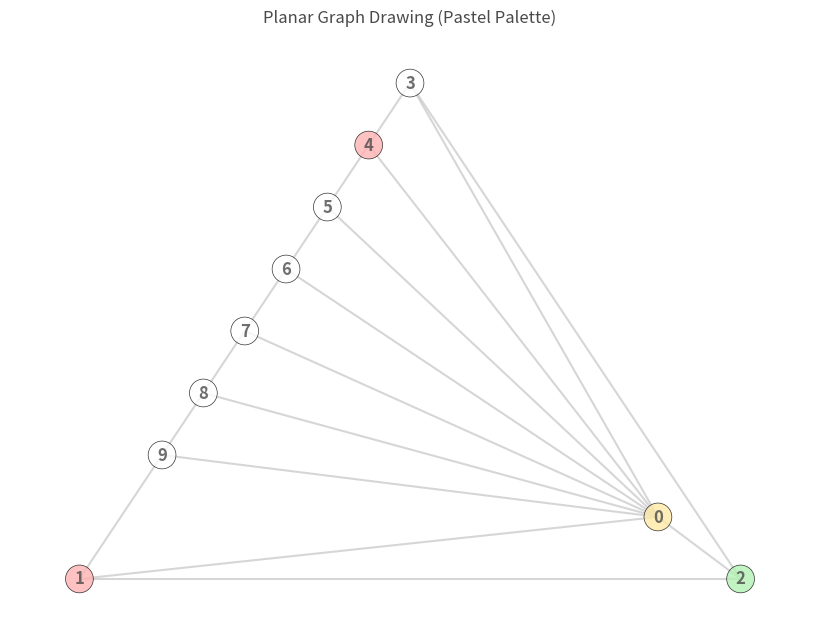

This figure's Python source:
import matplotlib.pyplot as plt
import networkx as nx
import random, copy


# can specity "planar" or "spring"
# if other is specified, will use "planar"
# "planar" is guaranteed to not have crossing edges, but it can
# look a bit nasty
# "spring" starts with a planar layout and then tries to make it look
# nicer using springs, but it isn't guaranteed to avoid crossing edges
def draw_planar_graph(graph, colour_vals = None, mode = "planar"):
    """Draws a planar graph without crossing edges, using pastel colors.

    Parameters:
    - graph: A dictionary mapping vertices to the set of its neighbours
         is assumed to be undirected (i.e. u is a neighbour of v
         if and only v is a neighbour of u)
    - colors: A list of basic color names (e.g., 'red', 'blue', 'green', 'yellow',
    'purple')
    """

    if colour_vals is None: colour_vals = dict()
    else: colour_vals = copy.deepcopy(colour_vals)

    G = nx.Graph()
    to_int = dict()
    labels = list()

    for u in graph:
        to_int[u] = len(to_int)
        G.add_node(to_int[u])

        for v in graph[u]:
            if v in G.nodes and v != u:
                G.add_edge(to_int[u], to_int[v])
        labels.append(u)
        if u not in colour_vals: colour_vals[u] = 0

    # 1. Define a quick mapping from standard colors to pastel hex codes
    colour_to_rgb = ["#FFFFFF", "#FFB3B3", "#B3D1FF", "#B3F0B3", "#FFEAA7", "#E1BEE7", "#E0E0E0"]

    print(colour_vals)
    colours = [colour_to_rgb[colour_vals[labels[v]]] for v in range(len(graph))]

    # 2. Verify planarity and get the layout
    is_planar, embedding = nx.check_planarity(G)
    if not is_planar:
        raise ValueError("The provided graph is not planar.")

    pos = nx.planar_layout(G)

    if mode == "spring": pos = nx.spring_layout(G, k = len(to_int)**0.05, pos = pos, iterations = 2)

    # 3. Draw the graph with a clean, soft aesthetic
    plt.figure(figsize=(8, 6), facecolor="#FAFAFA")

    nx.draw(
        G,
        pos,
        with_labels=True,
        node_color=colours,
        node_size=400,
        font_weight="bold",
        font_color="#4A4A4A",  # Dark gray text is softer than pitch black
        edge_color="#CCCCCC",  # Lighter gray for the edges to match the aesthetic
        width=1.5,
        edgecolors='black',     # Color of the thin boundary around each node
        linewidths=0.5,          # Thickness of the boundary
        alpha = 0.8
    )

    plt.title("Planar Graph Drawing (Pastel Palette)", color="#4A4A4A")
    plt.show()


# --- Example Usage ---
if __name__ == "__main__":
    N = 10
    
    my_graph = nx.wheel_graph(N)

    # Input the standard colors you want
    vertex_colours = [random.choice(range(5)) for v in range(N)]

    draw_planar_graph(my_graph, vertex_colours)
